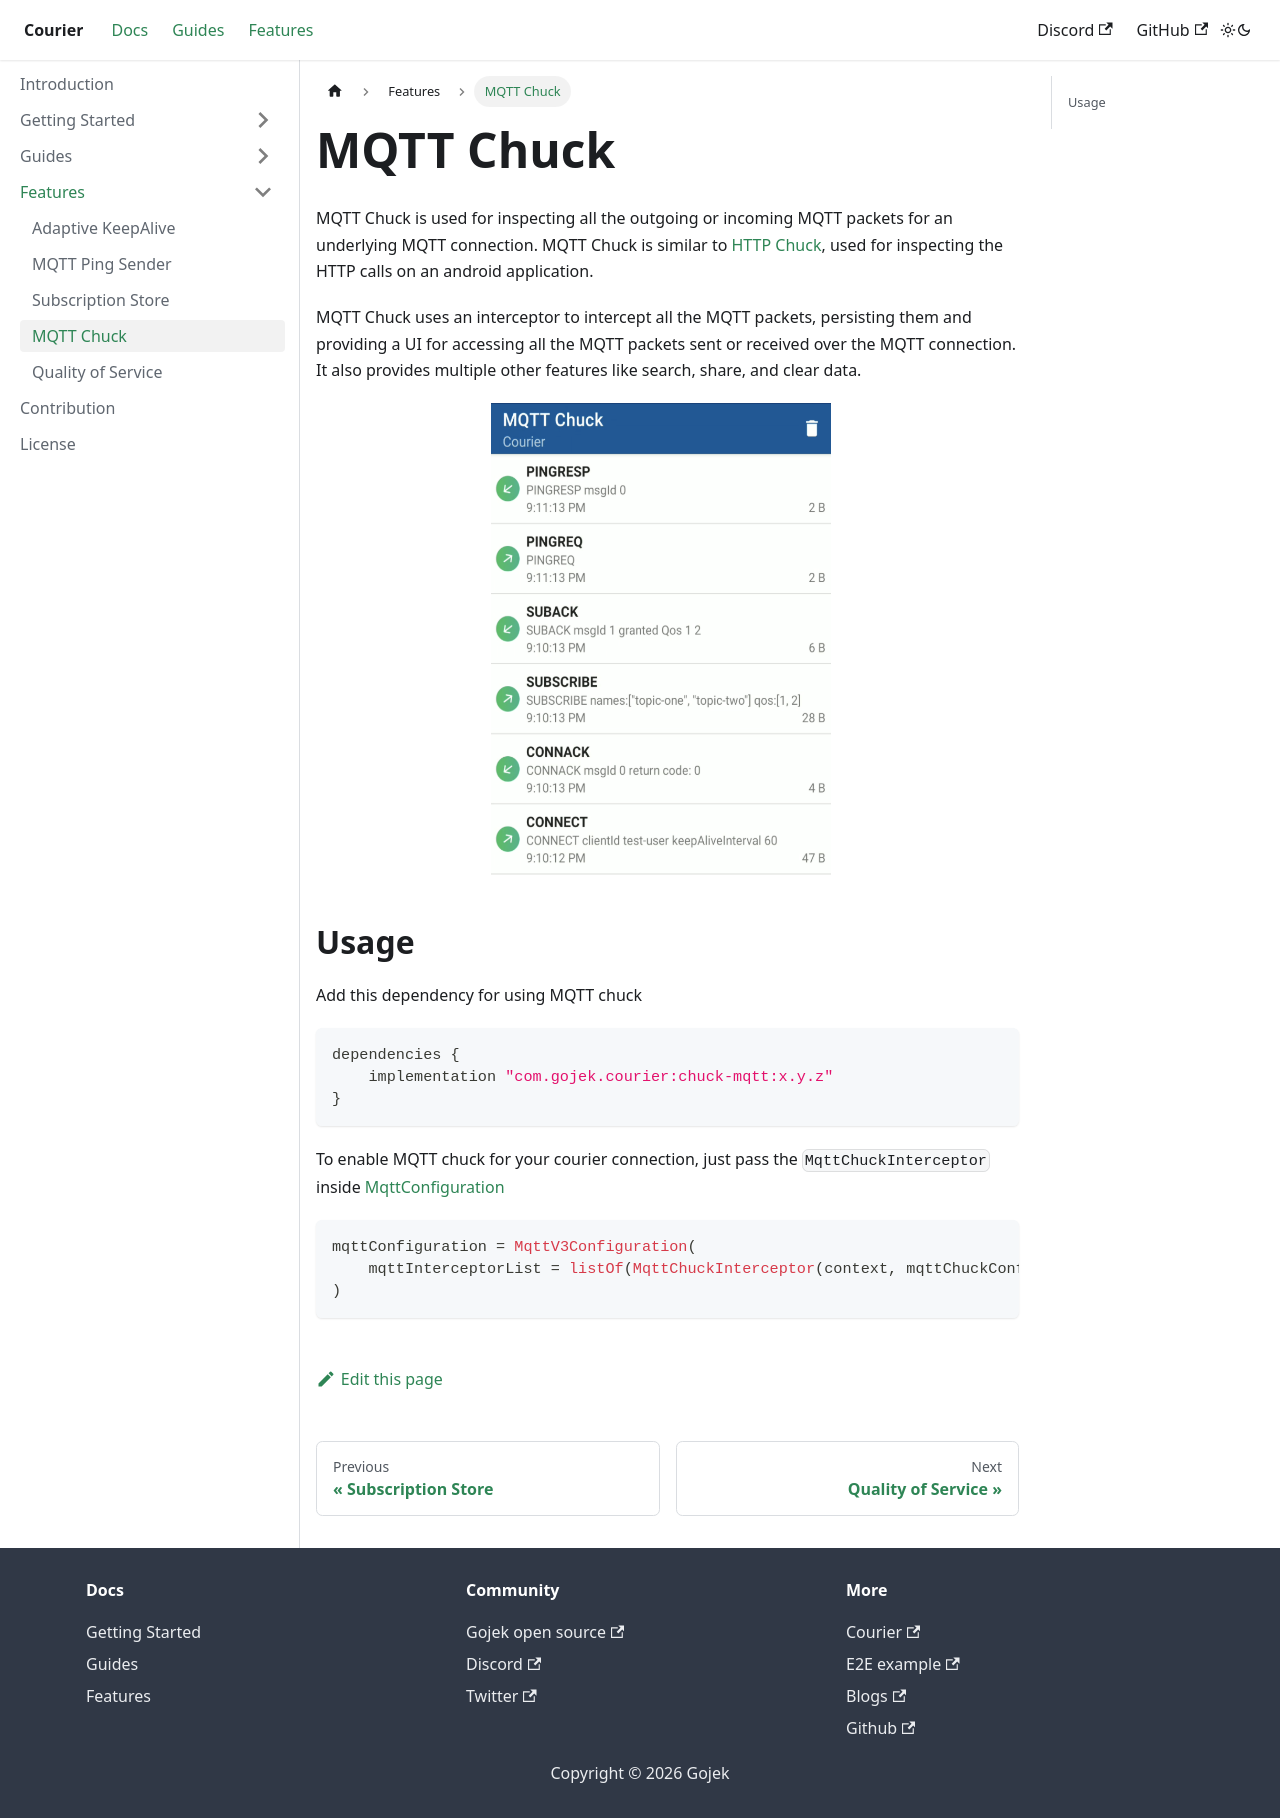

repository: gojek/courier-android · page: docs/MqttChuck/index.html · generator: docusaurus

# MQTT Chuck

MQTT Chuck is used for inspecting all the outgoing or incoming MQTT packets for an underlying MQTT connection. MQTT Chuck is similar to [HTTP Chuck][1], used for inspecting the HTTP calls on an android application.

MQTT Chuck uses an interceptor to intercept all the MQTT packets, persisting them and providing a UI for accessing all the MQTT packets sent or received over the MQTT connection. It also provides multiple other features like search, share, and clear data.

![image chuck](./../static/img/mqtt-chuck.png)

## Usage

Add this dependency for using MQTT chuck

~~~ kotlin
dependencies {
    implementation "com.gojek.courier:chuck-mqtt:x.y.z"
}
~~~

To enable MQTT chuck for your courier connection, just pass the `MqttChuckInterceptor` inside [MqttConfiguration](MqttConfiguration)

~~~ kotlin
mqttConfiguration = MqttV3Configuration(
    mqttInterceptorList = listOf(MqttChuckInterceptor(context, mqttChuckConfig))
)
~~~

[1]: https://github.com/jgilfelt/chuck
